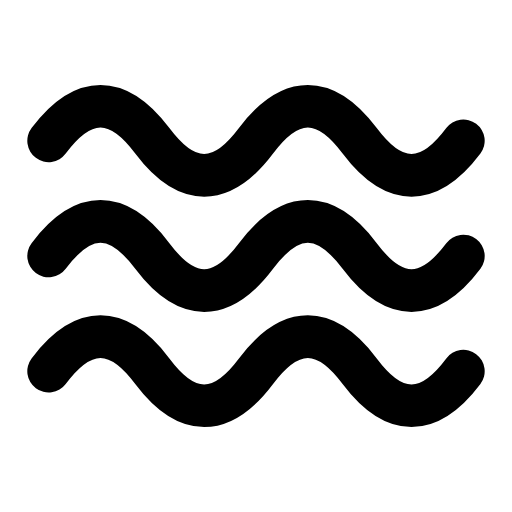
t = 0.00 s
t = 0.32 s: frame unchanged from t = 0.00 s, image omitted
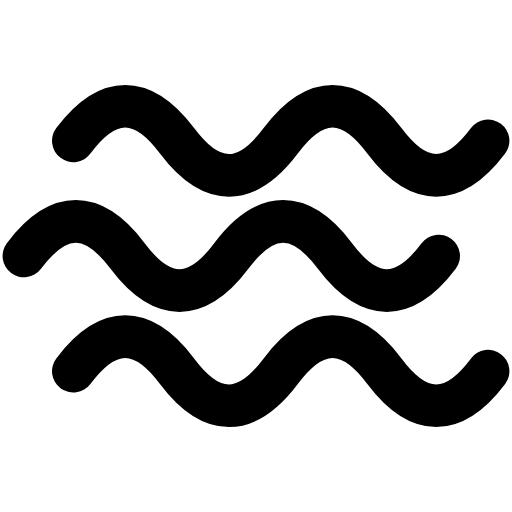
t = 0.76 s
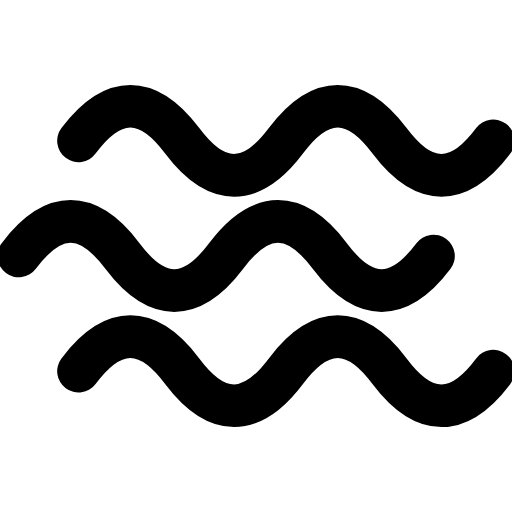
t = 1.02 s
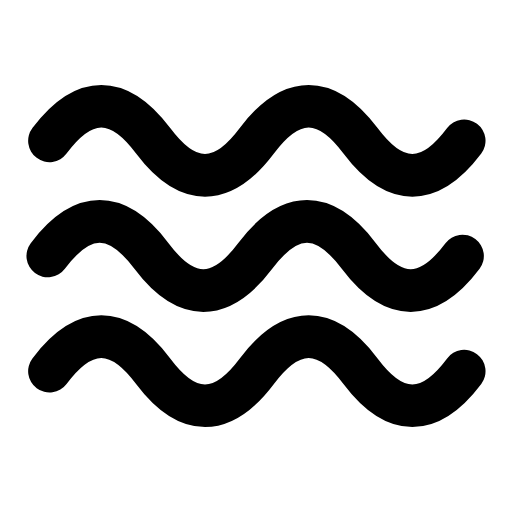
t = 1.42 s
t = 1.79 s: frame unchanged from t = 0.00 s, image omitted

The animated SVG that drew these frames (rendered in a browser with its animation timeline set to each time). Animation: 3 SMIL elements (animateTransform=3); one cycle of 2.10 s, repeats indefinitely.

<svg xmlns="http://www.w3.org/2000/svg" width="24" height="24" viewBox="0 0 24 24" fill="none"><g transform="translate(-0.96 -0.96) scale(1.08)"><g><animateTransform attributeName="transform" type="translate" values="0 0;0 0;1.3 0;0 0;0 0" keyTimes="0;0.3;0.55;0.8;1" dur="2.1s" repeatCount="indefinite" calcMode="spline" keySplines="0.16 1 0.3 1;0.16 1 0.3 1;0.16 1 0.3 1;0.16 1 0.3 1"/><path stroke="currentColor" stroke-width="1.852" stroke-linecap="round" stroke-linejoin="round" fill="none" d="M3 7C4.5 5 6 5 7.5 7S10.5 9 12 7S15 5 16.5 7S19.5 9 21 7"></path></g><g><animateTransform attributeName="transform" type="translate" values="0 0;0 0;-1.3 0;0 0;0 0" keyTimes="0;0.3;0.55;0.8;1" dur="2.1s" repeatCount="indefinite" calcMode="spline" keySplines="0.16 1 0.3 1;0.16 1 0.3 1;0.16 1 0.3 1;0.16 1 0.3 1"/><path stroke="currentColor" stroke-width="1.852" stroke-linecap="round" stroke-linejoin="round" fill="none" d="M3 12C4.5 10 6 10 7.5 12S10.5 14 12 12S15 10 16.5 12S19.5 14 21 12"></path></g><g><animateTransform attributeName="transform" type="translate" values="0 0;0 0;1.3 0;0 0;0 0" keyTimes="0;0.3;0.55;0.8;1" dur="2.1s" repeatCount="indefinite" calcMode="spline" keySplines="0.16 1 0.3 1;0.16 1 0.3 1;0.16 1 0.3 1;0.16 1 0.3 1"/><path stroke="currentColor" stroke-width="1.852" stroke-linecap="round" stroke-linejoin="round" fill="none" d="M3 17C4.5 15 6 15 7.5 17S10.5 19 12 17S15 15 16.5 17S19.5 19 21 17"></path></g></g></svg>
